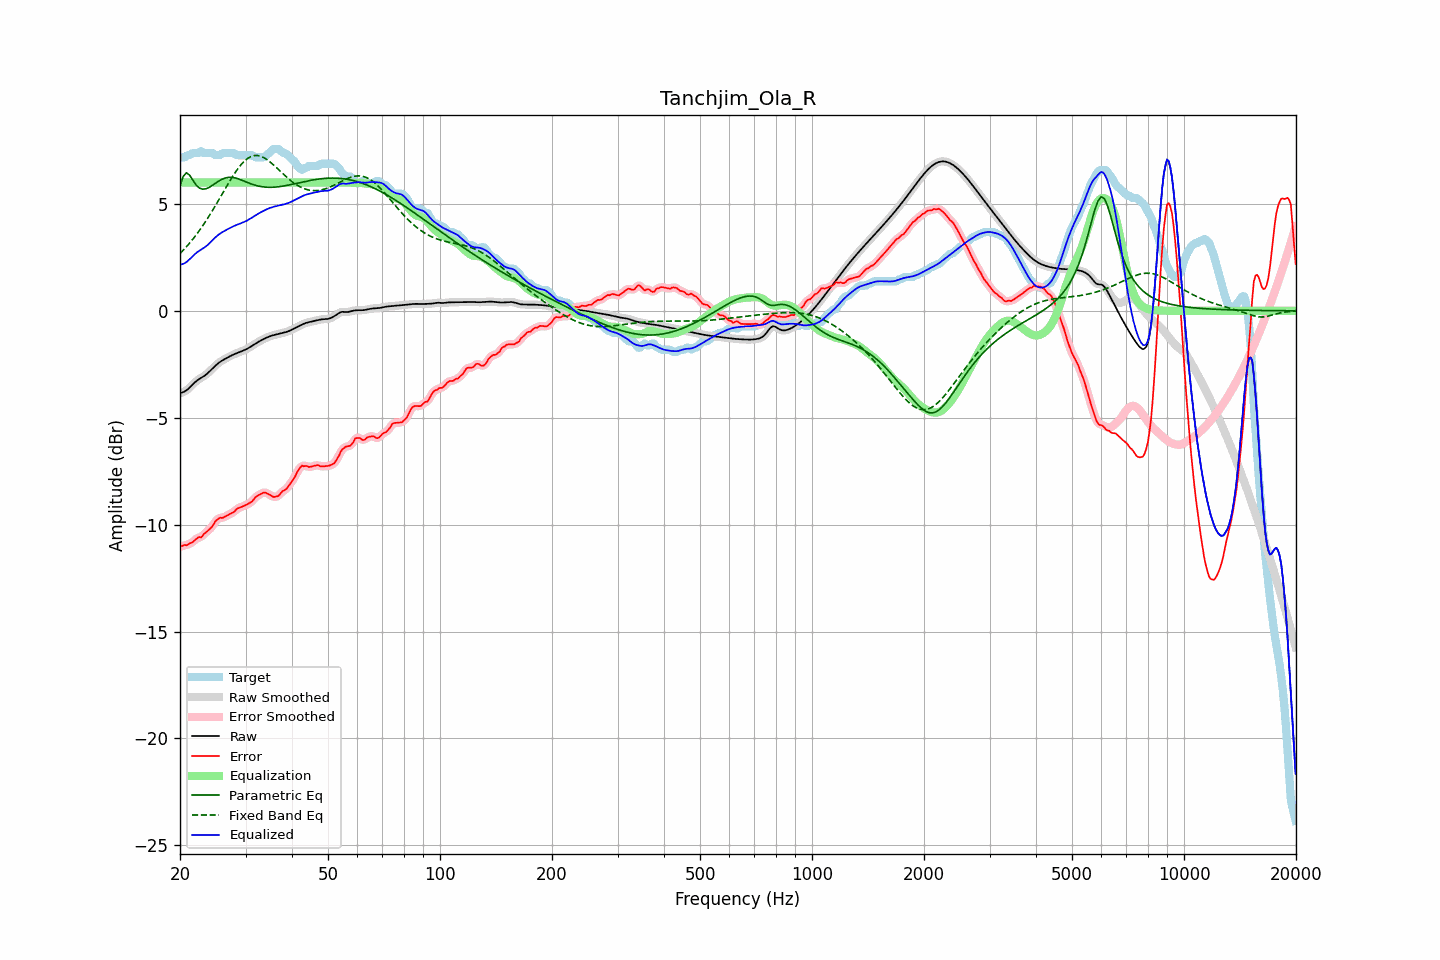

Data behind this chart, as committed beside it:
frequency, raw, error, smoothed, error_smoothed, equalization, parametric_eq, fixed_band_eq, equalized_raw, equalized_smoothed, target
20.00, -3.86, -11.03, -3.85, -11.03, 6.00, 5.83, 2.68, 2.14, 2.15, 7.18
20.20, -3.83, -11.01, -3.84, -11.01, 6.00, 6.06, 2.76, 2.17, 2.16, 7.18
20.40, -3.80, -10.98, -3.81, -10.99, 6.00, 6.29, 2.83, 2.20, 2.19, 7.18
20.61, -3.77, -10.95, -3.77, -10.97, 6.00, 6.37, 2.91, 2.23, 2.23, 7.18
20.81, -3.72, -10.97, -3.72, -10.95, 6.00, 6.45, 3.00, 2.28, 2.28, 7.25
21.02, -3.66, -10.94, -3.66, -10.92, 6.00, 6.40, 3.08, 2.34, 2.34, 7.28
21.23, -3.59, -10.87, -3.59, -10.90, 6.00, 6.34, 3.17, 2.41, 2.41, 7.28
21.44, -3.51, -10.85, -3.51, -10.85, 6.00, 6.22, 3.26, 2.49, 2.49, 7.34
21.66, -3.44, -10.81, -3.44, -10.80, 6.00, 6.11, 3.35, 2.56, 2.56, 7.38
21.87, -3.36, -10.74, -3.37, -10.74, 6.00, 5.99, 3.45, 2.64, 2.63, 7.38
22.09, -3.30, -10.68, -3.30, -10.67, 6.00, 5.89, 3.54, 2.70, 2.70, 7.38
22.31, -3.24, -10.62, -3.24, -10.63, 6.00, 5.81, 3.65, 2.76, 2.76, 7.38
22.54, -3.19, -10.58, -3.19, -10.60, 6.00, 5.74, 3.75, 2.81, 2.81, 7.39
22.76, -3.14, -10.61, -3.14, -10.57, 6.00, 5.72, 3.85, 2.86, 2.86, 7.46
22.99, -3.10, -10.53, -3.10, -10.52, 6.00, 5.69, 3.96, 2.90, 2.90, 7.43
23.22, -3.05, -10.43, -3.05, -10.45, 6.00, 5.70, 4.07, 2.95, 2.95, 7.38
23.45, -2.99, -10.37, -2.99, -10.37, 6.00, 5.70, 4.19, 3.01, 3.01, 7.38
23.69, -2.93, -10.31, -2.93, -10.30, 6.00, 5.73, 4.30, 3.07, 3.07, 7.38
23.92, -2.86, -10.24, -2.86, -10.25, 6.00, 5.77, 4.42, 3.14, 3.14, 7.38
24.16, -2.79, -10.17, -2.79, -10.17, 6.00, 5.81, 4.54, 3.21, 3.21, 7.38
24.40, -2.72, -10.09, -2.72, -10.08, 6.00, 5.86, 4.66, 3.28, 3.28, 7.38
24.65, -2.64, -9.98, -2.64, -9.97, 6.00, 5.91, 4.79, 3.36, 3.36, 7.34
24.89, -2.57, -9.85, -2.57, -9.87, 6.00, 5.96, 4.91, 3.43, 3.43, 7.28
25.14, -2.50, -9.78, -2.50, -9.77, 6.00, 6.01, 5.04, 3.50, 3.50, 7.28
25.39, -2.44, -9.72, -2.44, -9.72, 6.00, 6.06, 5.17, 3.56, 3.56, 7.28
25.65, -2.39, -9.68, -2.39, -9.69, 6.00, 6.11, 5.30, 3.61, 3.61, 7.29
25.91, -2.34, -9.69, -2.34, -9.68, 6.00, 6.15, 5.43, 3.66, 3.66, 7.35
26.16, -2.29, -9.67, -2.29, -9.66, 6.00, 6.18, 5.56, 3.71, 3.71, 7.38
26.43, -2.25, -9.63, -2.25, -9.63, 6.00, 6.21, 5.69, 3.75, 3.75, 7.38
26.69, -2.21, -9.59, -2.21, -9.59, 6.00, 6.23, 5.82, 3.79, 3.79, 7.38
26.96, -2.17, -9.55, -2.17, -9.55, 6.00, 6.24, 5.95, 3.83, 3.83, 7.38
27.23, -2.13, -9.51, -2.13, -9.51, 6.00, 6.24, 6.07, 3.87, 3.87, 7.38
27.50, -2.09, -9.47, -2.09, -9.47, 6.00, 6.24, 6.20, 3.91, 3.91, 7.38
27.77, -2.05, -9.43, -2.05, -9.43, 6.00, 6.23, 6.31, 3.95, 3.95, 7.38
28.05, -2.02, -9.38, -2.02, -9.37, 6.00, 6.22, 6.43, 3.98, 3.98, 7.36
28.33, -1.99, -9.28, -1.99, -9.30, 6.00, 6.20, 6.54, 4.01, 4.01, 7.29
28.62, -1.96, -9.24, -1.96, -9.24, 6.00, 6.18, 6.65, 4.04, 4.04, 7.28
28.90, -1.93, -9.21, -1.93, -9.20, 6.00, 6.15, 6.74, 4.07, 4.07, 7.28
29.19, -1.90, -9.18, -1.90, -9.18, 6.00, 6.12, 6.84, 4.10, 4.10, 7.28
29.48, -1.87, -9.15, -1.87, -9.15, 6.00, 6.09, 6.92, 4.13, 4.13, 7.28
29.78, -1.84, -9.12, -1.84, -9.12, 6.00, 6.06, 7.00, 4.16, 4.16, 7.28
30.08, -1.80, -9.08, -1.80, -9.08, 6.00, 6.03, 7.06, 4.20, 4.20, 7.28
30.38, -1.77, -9.04, -1.77, -9.04, 6.00, 6.00, 7.12, 4.23, 4.23, 7.28
30.68, -1.72, -9.00, -1.72, -9.01, 6.00, 5.97, 7.17, 4.28, 4.28, 7.28
30.99, -1.68, -8.95, -1.68, -8.96, 6.00, 5.94, 7.21, 4.32, 4.32, 7.28
31.30, -1.63, -8.91, -1.63, -8.89, 6.00, 5.91, 7.24, 4.37, 4.37, 7.28
31.61, -1.58, -8.81, -1.58, -8.81, 6.00, 5.89, 7.26, 4.42, 4.42, 7.22
31.93, -1.53, -8.71, -1.53, -8.73, 6.00, 5.87, 7.26, 4.47, 4.47, 7.18
32.24, -1.49, -8.66, -1.49, -8.66, 6.00, 5.85, 7.26, 4.51, 4.51, 7.18
32.57, -1.44, -8.62, -1.44, -8.61, 6.00, 5.83, 7.25, 4.56, 4.56, 7.18
32.89, -1.40, -8.58, -1.40, -8.57, 6.00, 5.82, 7.23, 4.60, 4.60, 7.18
33.22, -1.36, -8.54, -1.36, -8.53, 6.00, 5.80, 7.20, 4.64, 4.64, 7.18
33.55, -1.32, -8.50, -1.32, -8.51, 6.00, 5.79, 7.17, 4.68, 4.68, 7.18
33.89, -1.29, -8.50, -1.29, -8.51, 6.00, 5.79, 7.13, 4.71, 4.71, 7.22
34.23, -1.25, -8.53, -1.25, -8.53, 6.00, 5.78, 7.08, 4.75, 4.75, 7.28
34.57, -1.22, -8.57, -1.22, -8.57, 6.00, 5.78, 7.02, 4.78, 4.78, 7.35
34.92, -1.19, -8.61, -1.19, -8.61, 6.00, 5.78, 6.96, 4.81, 4.81, 7.42
35.27, -1.16, -8.65, -1.16, -8.66, 6.00, 5.78, 6.90, 4.84, 4.84, 7.49
35.62, -1.14, -8.70, -1.14, -8.69, 6.00, 5.78, 6.83, 4.86, 4.86, 7.56
35.97, -1.12, -8.70, -1.12, -8.70, 6.00, 5.79, 6.76, 4.88, 4.88, 7.58
... 635 more rows
